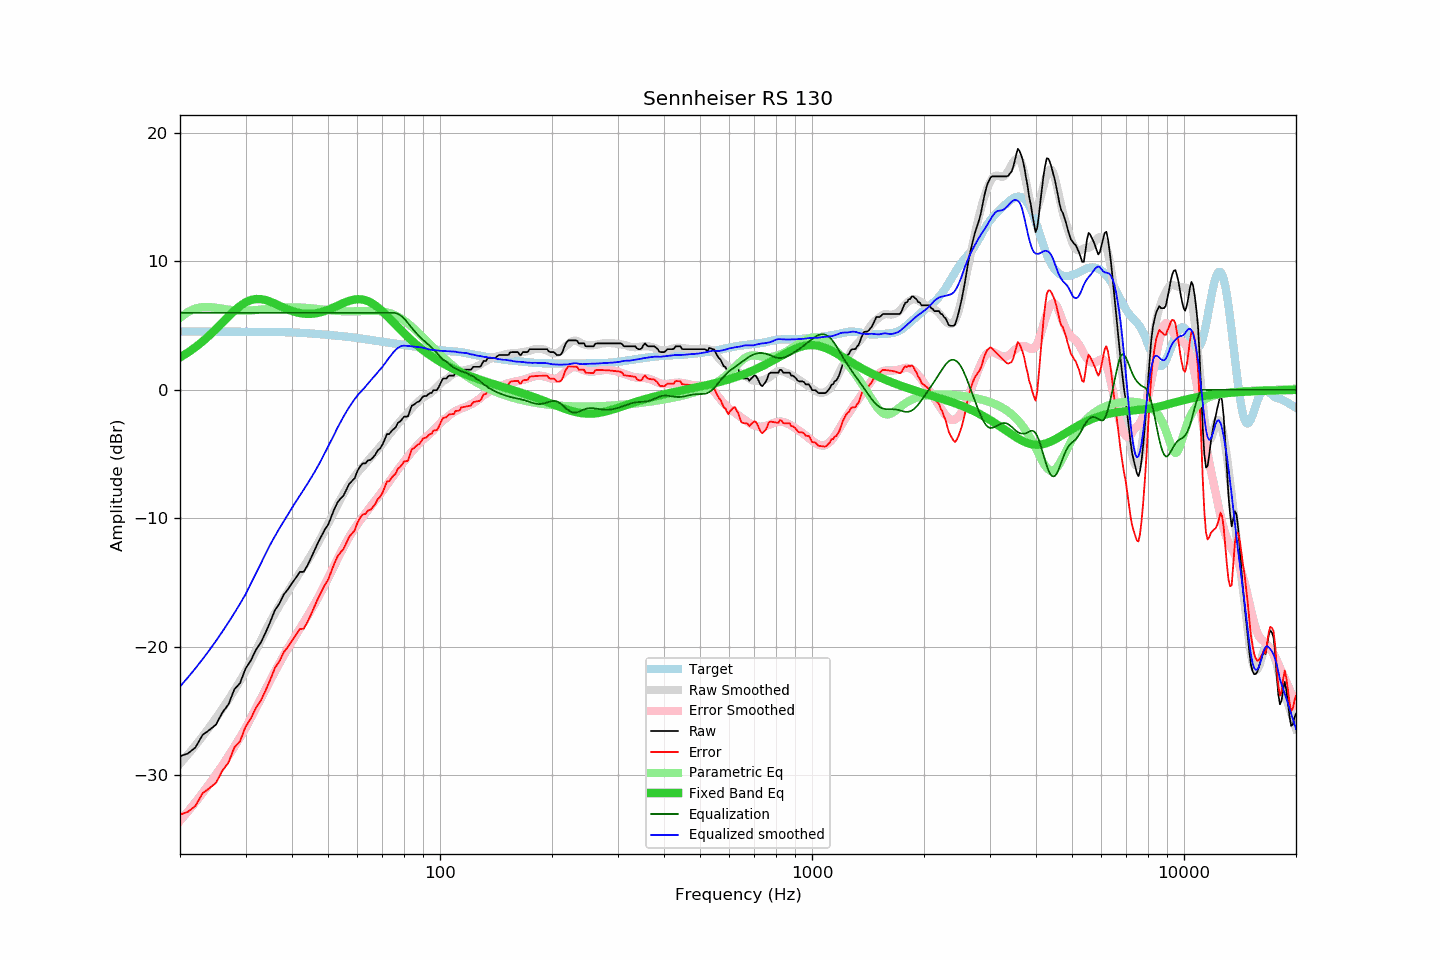

The file beside this chart, header and first rows:
frequency, raw, error, smoothed, error_smoothed, equalization, parametric_eq, equalized_raw, equalized_smoothed, target
20, -28.51, -33.06, -29.09, -33.53, 6.00, 2.52, -22.51, -23.09, 4.55
21, -28.29, -32.84, -28.38, -32.81, 6.00, 2.90, -22.29, -22.38, 4.54
22, -27.83, -32.37, -27.67, -32.09, 6.00, 3.32, -21.83, -21.67, 4.54
23, -26.85, -31.39, -26.96, -31.37, 6.00, 3.76, -20.85, -20.96, 4.54
24, -26.46, -31.00, -26.24, -30.65, 6.00, 4.24, -20.46, -20.24, 4.53
25, -26.04, -30.58, -25.53, -29.93, 6.00, 4.74, -20.04, -19.53, 4.53
26, -25.10, -29.63, -24.81, -29.21, 6.00, 5.23, -19.10, -18.81, 4.53
27, -24.47, -29.00, -24.09, -28.49, 6.00, 5.71, -18.47, -18.09, 4.53
28, -23.30, -27.83, -23.37, -27.77, 6.00, 6.15, -17.30, -17.37, 4.52
29, -22.82, -27.34, -22.64, -27.05, 6.00, 6.52, -16.82, -16.64, 4.52
30, -21.70, -26.22, -21.92, -26.33, 6.00, 6.81, -15.70, -15.92, 4.52
31, -21.06, -25.58, -21.09, -25.53, 6.00, 6.99, -15.06, -15.09, 4.52
32, -20.23, -24.75, -20.30, -24.75, 6.00, 7.07, -14.23, -14.30, 4.51
33, -19.65, -24.16, -19.51, -24.01, 6.00, 7.06, -13.65, -13.51, 4.51
34, -18.86, -23.37, -18.73, -23.28, 6.00, 6.98, -12.86, -12.73, 4.51
35, -18.02, -22.53, -18.02, -22.58, 6.00, 6.86, -12.02, -12.02, 4.51
36, -17.13, -21.64, -17.38, -21.91, 6.00, 6.70, -11.13, -11.38, 4.50
37, -16.63, -21.13, -16.78, -21.28, 6.00, 6.55, -10.63, -10.78, 4.50
38, -15.93, -20.42, -16.23, -20.68, 6.00, 6.39, -9.93, -10.23, 4.49
39, -15.52, -20.01, -15.69, -20.11, 6.00, 6.25, -9.52, -9.69, 4.48
40, -15.04, -19.51, -15.18, -19.58, 6.00, 6.13, -9.04, -9.18, 4.47
41, -14.61, -19.07, -14.69, -19.08, 6.00, 6.04, -8.61, -8.69, 4.46
42, -14.16, -18.61, -14.23, -18.58, 6.00, 5.97, -8.16, -8.23, 4.44
43, -14.16, -18.59, -13.77, -18.10, 6.00, 5.93, -8.16, -7.77, 4.42
44, -13.67, -18.08, -13.32, -17.63, 6.00, 5.91, -7.67, -7.32, 4.41
45, -13.08, -17.47, -12.86, -17.15, 6.00, 5.91, -7.08, -6.86, 4.39
46, -12.47, -16.84, -12.40, -16.67, 6.00, 5.94, -6.47, -6.40, 4.36
47, -11.88, -16.23, -11.92, -16.18, 6.00, 5.99, -5.88, -5.92, 4.34
48, -11.38, -15.71, -11.43, -15.68, 6.00, 6.05, -5.38, -5.43, 4.32
49, -10.88, -15.18, -10.92, -15.17, 6.00, 6.13, -4.88, -4.92, 4.30
50, -10.51, -14.79, -10.43, -14.66, 6.00, 6.23, -4.51, -4.43, 4.28
51, -9.89, -14.15, -9.94, -14.15, 6.00, 6.33, -3.89, -3.94, 4.25
52, -9.27, -13.51, -9.46, -13.66, 6.00, 6.43, -3.27, -3.46, 4.23
53, -8.77, -12.98, -8.96, -13.18, 6.00, 6.54, -2.77, -2.96, 4.21
54, -8.46, -12.65, -8.52, -12.71, 6.00, 6.65, -2.46, -2.52, 4.19
55, -8.23, -12.40, -8.10, -12.26, 6.00, 6.75, -2.23, -2.10, 4.16
56, -7.77, -11.91, -7.71, -11.85, 6.00, 6.85, -1.77, -1.71, 4.14
57, -7.32, -11.44, -7.35, -11.46, 6.00, 6.92, -1.32, -1.35, 4.11
58, -7.09, -11.18, -7.02, -11.10, 6.00, 6.99, -1.09, -1.02, 4.09
59, -6.86, -10.92, -6.71, -10.76, 6.00, 7.03, -0.86, -0.71, 4.06
60, -6.30, -10.33, -6.44, -10.45, 6.00, 7.05, -0.30, -0.44, 4.03
61, -5.95, -9.95, -6.21, -10.16, 6.00, 7.05, 0.05, -0.21, 4.00
62, -5.72, -9.69, -5.99, -9.88, 6.00, 7.02, 0.28, 0.01, 3.97
63, -5.72, -9.66, -5.75, -9.62, 6.00, 6.97, 0.28, 0.25, 3.94
64, -5.49, -9.40, -5.52, -9.37, 6.00, 6.90, 0.51, 0.48, 3.91
65, -5.45, -9.33, -5.29, -9.11, 6.00, 6.81, 0.55, 0.71, 3.88
66, -5.27, -9.12, -5.07, -8.86, 6.00, 6.69, 0.73, 0.93, 3.85
67, -5.04, -8.86, -4.86, -8.62, 6.00, 6.57, 0.96, 1.14, 3.82
68, -4.71, -8.51, -4.63, -8.37, 6.00, 6.42, 1.29, 1.37, 3.79
69, -4.56, -8.33, -4.42, -8.13, 6.00, 6.27, 1.44, 1.58, 3.77
70, -4.27, -8.02, -4.21, -7.88, 6.00, 6.11, 1.73, 1.79, 3.74
71, -3.87, -7.59, -3.98, -7.63, 6.00, 5.94, 2.13, 2.02, 3.72
72, -3.44, -7.14, -3.72, -7.38, 6.00, 5.77, 2.56, 2.28, 3.69
73, -3.44, -7.11, -3.49, -7.14, 6.00, 5.59, 2.56, 2.51, 3.67
74, -3.22, -6.86, -3.28, -6.89, 6.00, 5.41, 2.78, 2.72, 3.64
75, -3.05, -6.67, -3.06, -6.66, 6.00, 5.24, 2.95, 2.94, 3.61
76, -2.92, -6.51, -2.86, -6.44, 5.97, 5.07, 3.05, 3.11, 3.59
77, -2.58, -6.15, -2.66, -6.22, 5.91, 4.90, 3.33, 3.25, 3.57
78, -2.47, -6.02, -2.47, -6.00, 5.82, 4.73, 3.35, 3.36, 3.54
79, -2.30, -5.82, -2.28, -5.79, 5.70, 4.57, 3.40, 3.42, 3.52
... 553 more rows
